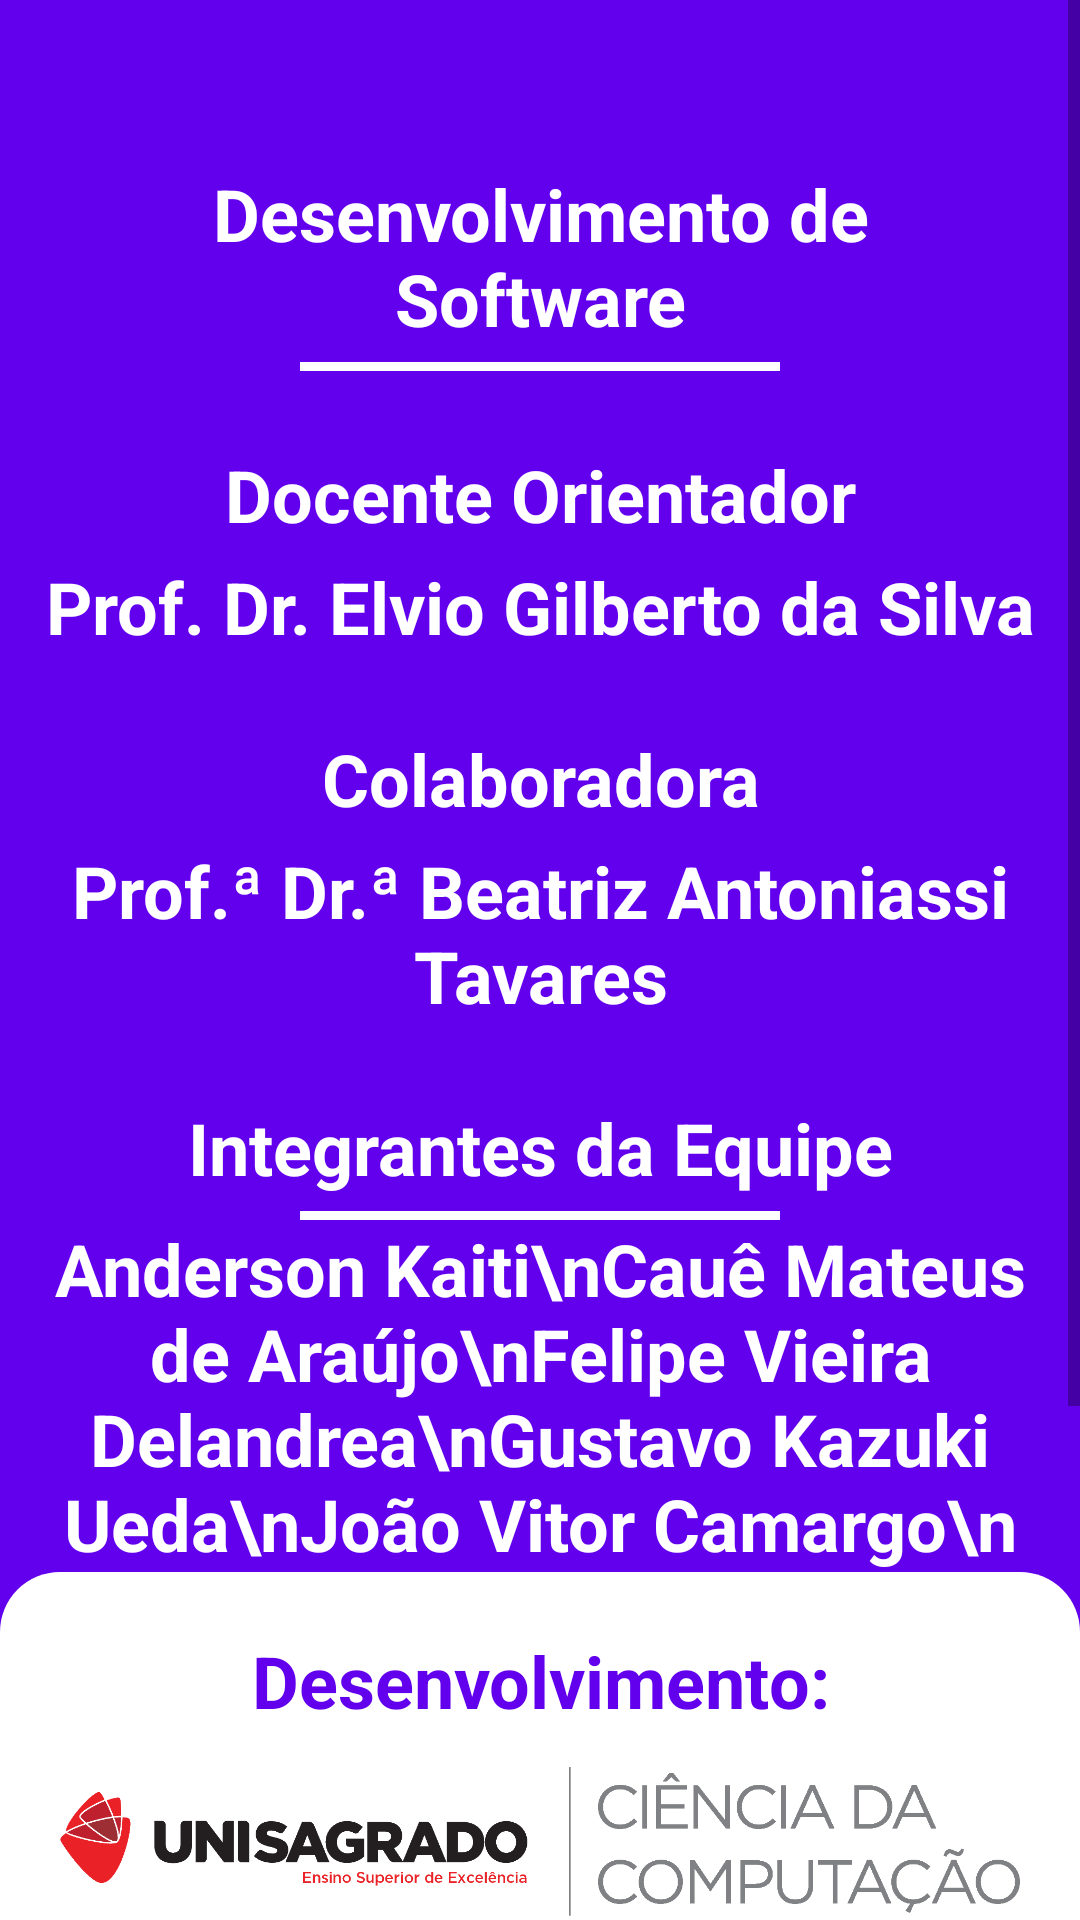

Android layout source for this screen:
<!-- AndroidManifest.xml: application theme Theme.Recycle -->
<!-- res/layout/fragment_creditos.xml -->
<?xml version="1.0" encoding="utf-8"?>
<FrameLayout xmlns:android="http://schemas.android.com/apk/res/android"
    xmlns:app="http://schemas.android.com/apk/res-auto"
    xmlns:tools="http://schemas.android.com/tools"
    android:layout_width="match_parent"
    android:layout_height="match_parent"
    android:background="@color/dark_blue"
    tools:context=".creditosFragment">

    <androidx.constraintlayout.widget.ConstraintLayout
        android:layout_width="match_parent"
        android:layout_height="match_parent">

        <ScrollView
            android:id="@+id/scrollViewCreditos"
            android:layout_width="match_parent"
            android:layout_height="match_parent"
            app:layout_constraintBottom_toBottomOf="parent"
            app:layout_constraintEnd_toEndOf="parent"
            app:layout_constraintStart_toStartOf="parent"
            app:layout_constraintTop_toTopOf="parent">

            <LinearLayout
                android:layout_width="match_parent"
                android:layout_height="wrap_content"
                android:orientation="vertical">

                <LinearLayout
                    android:id="@+id/linearLayout"
                    android:layout_width="match_parent"
                    android:layout_height="wrap_content"
                    android:orientation="vertical">

                    <TextView
                        android:id="@+id/nomeDisciplina"
                        android:layout_width="match_parent"
                        android:layout_height="wrap_content"
                        android:layout_marginHorizontal="20dp"
                        android:layout_marginTop="50dp"
                        android:paddingVertical="5dp"
                        android:text="Desenvolvimento de Software"
                        android:textAlignment="center"
                        android:textColor="@color/white"
                        android:textSize="24sp"
                        android:textStyle="bold" />

                    <LinearLayout
                        android:layout_width="match_parent"
                        android:layout_height="3dp"
                        android:layout_marginHorizontal="100dp"
                        android:background="@color/white"
                        android:orientation="horizontal">

                    </LinearLayout>

                    <TextView
                        android:id="@+id/orientador"
                        android:layout_width="match_parent"
                        android:layout_height="wrap_content"
                        android:layout_marginHorizontal="20dp"
                        android:layout_marginTop="20dp"
                        android:paddingVertical="5dp"
                        android:text="Docente Orientador"
                        android:textAlignment="center"
                        android:textColor="@color/white"
                        android:textSize="24sp"
                        android:textStyle="bold" />

                    <TextView
                        android:id="@+id/elvio"
                        android:layout_width="match_parent"
                        android:layout_height="wrap_content"
                        android:text="Prof. Dr. Elvio Gilberto da Silva"
                        android:textAlignment="center"
                        android:textColor="@color/white"
                        android:textSize="24sp"
                        android:textStyle="bold" />

                    <TextView
                        android:id="@+id/colaboradora"
                        android:layout_width="match_parent"
                        android:layout_height="wrap_content"
                        android:layout_marginHorizontal="20dp"
                        android:layout_marginTop="20dp"
                        android:paddingVertical="5dp"
                        android:text="Colaboradora"
                        android:textAlignment="center"
                        android:textColor="@color/white"
                        android:textSize="24sp"
                        android:textStyle="bold" />

                    <TextView
                        android:id="@+id/beatriz"
                        android:layout_width="match_parent"
                        android:layout_height="wrap_content"
                        android:layout_marginHorizontal="10dp"
                        android:text="Prof.ª Dr.ª Beatriz Antoniassi Tavares"
                        android:textAlignment="center"
                        android:textColor="@color/white"
                        android:textSize="24sp"
                        android:textStyle="bold" />

                    <TextView
                        android:id="@+id/integrantesGrupo"
                        android:layout_width="match_parent"
                        android:layout_height="wrap_content"
                        android:layout_marginHorizontal="20dp"
                        android:layout_marginTop="20dp"
                        android:paddingVertical="5dp"
                        android:text="Integrantes da Equipe"
                        android:textAlignment="center"
                        android:textColor="@color/white"
                        android:textSize="24sp"
                        android:textStyle="bold" />

                    <LinearLayout
                        android:layout_width="match_parent"
                        android:layout_height="3dp"
                        android:layout_marginHorizontal="100dp"
                        android:background="@color/white"
                        android:orientation="horizontal"></LinearLayout>

                    <TextView
                        android:id="@+id/integrantesnomes"
                        android:layout_width="match_parent"
                        android:layout_height="wrap_content"
                        android:text="Anderson Kaiti\nCauê Mateus de Araújo\nFelipe Vieira Delandrea\nGustavo Kazuki Ueda\nJoão Vitor Camargo\n"
                        android:textAlignment="center"
                        android:textColor="@color/white"
                        android:textSize="24sp"
                        android:textStyle="bold" />

                    <LinearLayout
                        android:layout_width="match_parent"
                        android:layout_height="match_parent"
                        android:background="@drawable/shape_container"
                        android:orientation="vertical">

                        <LinearLayout
                            android:layout_width="match_parent"
                            android:layout_height="wrap_content"
                            android:layout_marginBottom="20dp"
                            android:orientation="vertical">

                            <TextView
                                android:id="@+id/desenvolvimento"
                                android:layout_width="match_parent"
                                android:layout_height="wrap_content"
                                android:layout_marginTop="20dp"
                                android:text="Desenvolvimento:"
                                android:textAlignment="center"
                                android:textColor="@color/dark_blue"
                                android:textSize="24sp"
                                android:textStyle="bold" />

                            <ImageView
                                android:id="@+id/imageLogoCienciaComputacao"
                                android:layout_width="match_parent"
                                android:layout_height="75dp"
                                android:layout_marginHorizontal="20dp"
                                app:srcCompat="@drawable/ciencia_da_computacao" />

                            <TextView
                                android:id="@+id/apoio"
                                android:layout_width="match_parent"
                                android:layout_height="wrap_content"
                                android:text="Apoio:"
                                android:textAlignment="center"
                                android:textColor="@color/dark_blue"
                                android:textSize="24sp"
                                android:textStyle="bold" />

                            <ImageView
                                android:id="@+id/imageLogoPastoral"
                                android:layout_width="match_parent"
                                android:layout_height="75dp"
                                android:layout_marginHorizontal="20dp"
                                app:srcCompat="@drawable/monolitica_pastoral_nova" />
                        </LinearLayout>

                        <Button
                            android:id="@+id/btnReferencias"
                            android:layout_width="match_parent"
                            android:layout_height="75dp"
                            android:layout_marginHorizontal="20dp"
                            android:layout_marginBottom="20dp"
                            android:text="Referências"
                            android:textColor="@color/white"
                            android:textSize="24sp"
                            android:textStyle="bold"
                            app:cornerRadius="50dp" />
                    </LinearLayout>

                </LinearLayout>

            </LinearLayout>
        </ScrollView>
    </androidx.constraintlayout.widget.ConstraintLayout>

</FrameLayout>
<!-- resources referenced by this layout -->
<resources>
  <color name="dark_blue">#6200EE</color>
  <color name="white">#FFFFFFFF</color>
  <!-- drawable ciencia_da_computacao: png bitmap (drawable, 115341 bytes) -->
  <!-- drawable shape_container (drawable) -->
  <?xml version="1.0" encoding="utf-8"?>
  <shape xmlns:android="http://schemas.android.com/apk/res/android">
      <solid android:color="@color/white" />
      <corners
          android:topRightRadius="20dp"
          android:topLeftRadius="20dp" />
  </shape>
  <style name="Theme.Recycle" parent="Theme.MaterialComponents.DayNight.DarkActionBar">
          
          <item name="colorPrimary">@color/purple_500</item>
          <item name="colorPrimaryVariant">@color/purple_700</item>
          <item name="colorOnPrimary">@color/white</item>
          
          <item name="colorSecondary">@color/teal_200</item>
          <item name="colorSecondaryVariant">@color/teal_700</item>
          <item name="colorOnSecondary">@color/black</item>
          
          <item name="android:statusBarColor">@color/dark_blue</item> 
          
          <item name="windowNoTitle">true</item>
      </style>
  <color name="purple_500">#FF6200EE</color>
  <color name="purple_700">#FF3700B3</color>
  <color name="teal_200">#FF03DAC5</color>
  <color name="teal_700">#FF018786</color>
  <color name="black">#FF000000</color>
</resources>
